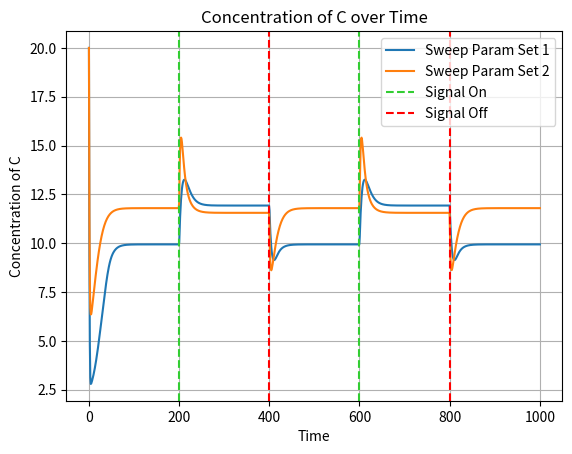

This figure's Python source: (Note: this script raises an exception after producing the figure.)
import numpy as np
from scipy.integrate import odeint
import matplotlib.pyplot as plt

def coupled_system(y, t, I, kia, Kia, Fa, kfaa, Kfaa, kab, Kab, Fb, kfbb, Kfbb, kac, Kac, kbc, Kbc):
    A, B, C = y

    if t < 0.2 * total_time:
        input_signal = 1
    elif t < 0.4 * total_time:
        input_signal = 2
    elif t < 0.6 * total_time:
        input_signal = 1
    elif t < 0.8 * total_time:
        input_signal = 2
    else:
        input_signal = 1
    dA_dt =  input_signal * kia * ((1 - A) / ((1 - A) + Kia)) - Fa * kfaa * (A / (A + Kfaa))
    dB_dt = A * kab * ((1 - B) / ((1 - B) + Kab)) - Fb * kfbb * (B / (B + Kfbb))
    dC_dt = A * kac * ((1 - C) / ((1 - C) + Kac)) - B * kbc * (C / (C + Kbc))
    
    return [dA_dt, dB_dt, dC_dt]

def integrate_system(y0, time_steps, params):
    global total_time
    total_time = time_steps[-1]

    result = odeint(
        lambda y, t: coupled_system(y, t, 
                                     params['I'], params['kia'], params['Kia'], 
                                     params['Fa'], params['kfaa'], params['Kfaa'], 
                                     params['kab'], params['Kab'], 
                                     params['Fb'], params['kfbb'], params['Kfbb'], 
                                     params['kac'], params['Kac'], 
                                     params['kbc'], params['Kbc']),
        y0, time_steps
    )
    return result

def plot_C(time_steps, results):
    plt.figure(figsize=(10, 6))
    plt.plot(time_steps, results[:, 2], label='Concentration of C')
    plt.xlabel('Time')
    plt.ylabel('Concentration of C')
    plt.title('Concentration of C over Time')
    plt.legend()
    plt.grid()
    plt.show()

def parameter_sweep(y0, time_steps, param_sets):
    results = []
    for params in param_sets:
        result = integrate_system(y0, time_steps, params)
        results.append(result)
    return results

def main():
    # y0 = [.1, .1, .1]
    # time_steps = np.linspace(0, 100, 1000)
    y0 = [.5, 10, 20]
    time_steps = np.linspace(0, 1000, 1000)


    # param_sets = [
    #     {'I': 1, 'kia': 5, 'Kia': 1, 'Fa': 1, 'kfaa': 1, 'Kfaa': 1, 'kab': 0.1, 'Kab': 0.001, 'Fb': 0.1, 'kfbb': 1, 'Kfbb': 10, 'kac': 1, 'Kac': 0.1, 'kbc': 1, 'Kbc': 10},
    #     ]
    
    param_sets = [
        {'I': 1, 'kia': 10, 'Kia': 10, 'Fa': 10, 'kfaa': 10, 'Kfaa': 10, 'kab': 1, 'Kab': 0.01, 'Fb': 1, 'kfbb': 10, 'Kfbb': 100, 'kac': 10, 'Kac': 1, 'kbc': 10, 'Kbc': 100},
        {'I': 1, 'kia': 10, 'Kia': 1, 'Fa': 10, 'kfaa': 10, 'Kfaa': 10, 'kab': 1, 'Kab': 0.01, 'Fb': 1, 'kfbb': 10, 'Kfbb': 100, 'kac': 10, 'Kac': 1, 'kbc': 10, 'Kbc': 100},
        ]
    
    all_results = parameter_sweep(y0, time_steps, param_sets)
    
    colors = ['tab:blue', 'tab:orange', 'tab:purple', 'tab:cyan', 'magenta', 'green', 'pink']

    for i, result in enumerate(all_results):
        plt.plot(time_steps, result[:, 2], label=f'Sweep Param Set {i+1}', color=colors[i % len(colors)])
    
    plt.axvline(x=0.2*total_time, color='limegreen', label='Signal On', linestyle='--')
    plt.axvline(x=0.4*total_time, color='red', label='Signal Off', linestyle='--')
    plt.axvline(x=0.6*total_time, color='limegreen', linestyle='--')
    plt.axvline(x=0.8*total_time, color='red', linestyle='--')
    plt.xlabel('Time')
    plt.ylabel('Concentration of C')
    plt.title('Concentration of C over Time')
    plt.legend()
    plt.grid()
    plt.savefig('results/indirect_basic_model.pdf')



if __name__ == "__main__":
    main()